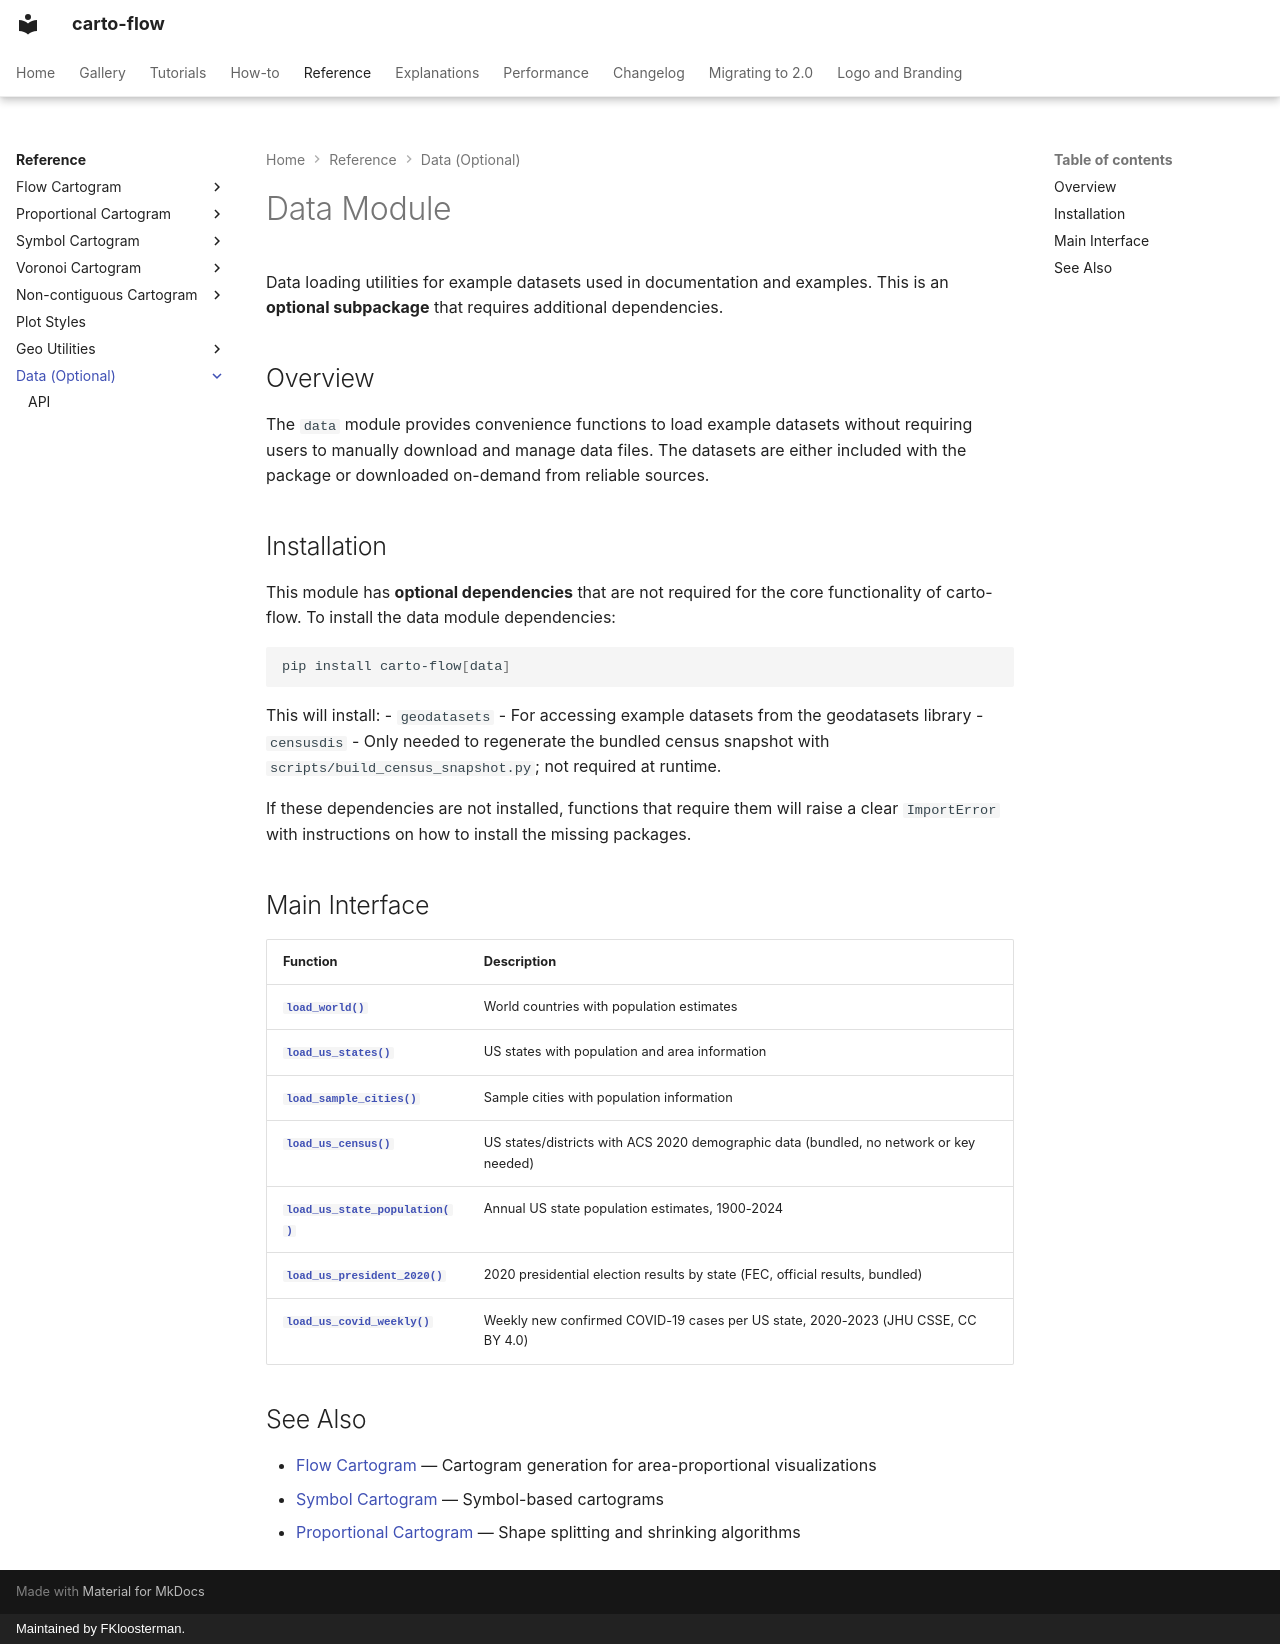

repository: bright-fakl/carto-flow · page: reference/data/index.html · generator: mkdocs · copyright: Maintained by FKloosterman.

# Data Module

Data loading utilities for example datasets used in documentation and examples. This is an **optional subpackage** that requires additional dependencies.

## Overview

The `data` module provides convenience functions to load example datasets without requiring users to manually download and manage data files. The datasets are either included with the package or downloaded on-demand from reliable sources.

## Installation

This module has **optional dependencies** that are not required for the core functionality of carto-flow. To install the data module dependencies:

```bash
pip install carto-flow[data]
```

This will install:
- `geodatasets` - For accessing example datasets from the geodatasets library
- `censusdis` - Only needed to regenerate the bundled census snapshot with
  `scripts/build_census_snapshot.py`; not required at runtime.

If these dependencies are not installed, functions that require them will raise a clear `ImportError` with instructions on how to install the missing packages.

## Main Interface

| Function | Description |
|----------|-------------|
| **[`load_world()`](api.md)** | World countries with population estimates |
| **[`load_us_states()`](api.md)** | US states with population and area information |
| **[`load_sample_cities()`](api.md)** | Sample cities with population information |
| **[`load_us_census()`](api.md)** | US states/districts with ACS 2020 demographic data (bundled, no network or key needed) |
| **[`load_us_state_population()`](api.md)** | Annual US state population estimates, 1900-2024 |
| **[`load_us_president_2020()`](api.md)** | 2020 presidential election results by state (FEC, official results, bundled) |
| **[`load_us_covid_weekly()`](api.md)** | Weekly new confirmed COVID-19 cases per US state, 2020-2023 (JHU CSSE, CC BY 4.0) |

## See Also

- [Flow Cartogram](../flow_cartogram/index.md) — Cartogram generation for area-proportional visualizations
- [Symbol Cartogram](../symbol_cartogram/index.md) — Symbol-based cartograms
- [Proportional Cartogram](../proportional_cartogram/index.md) — Shape splitting and shrinking algorithms
